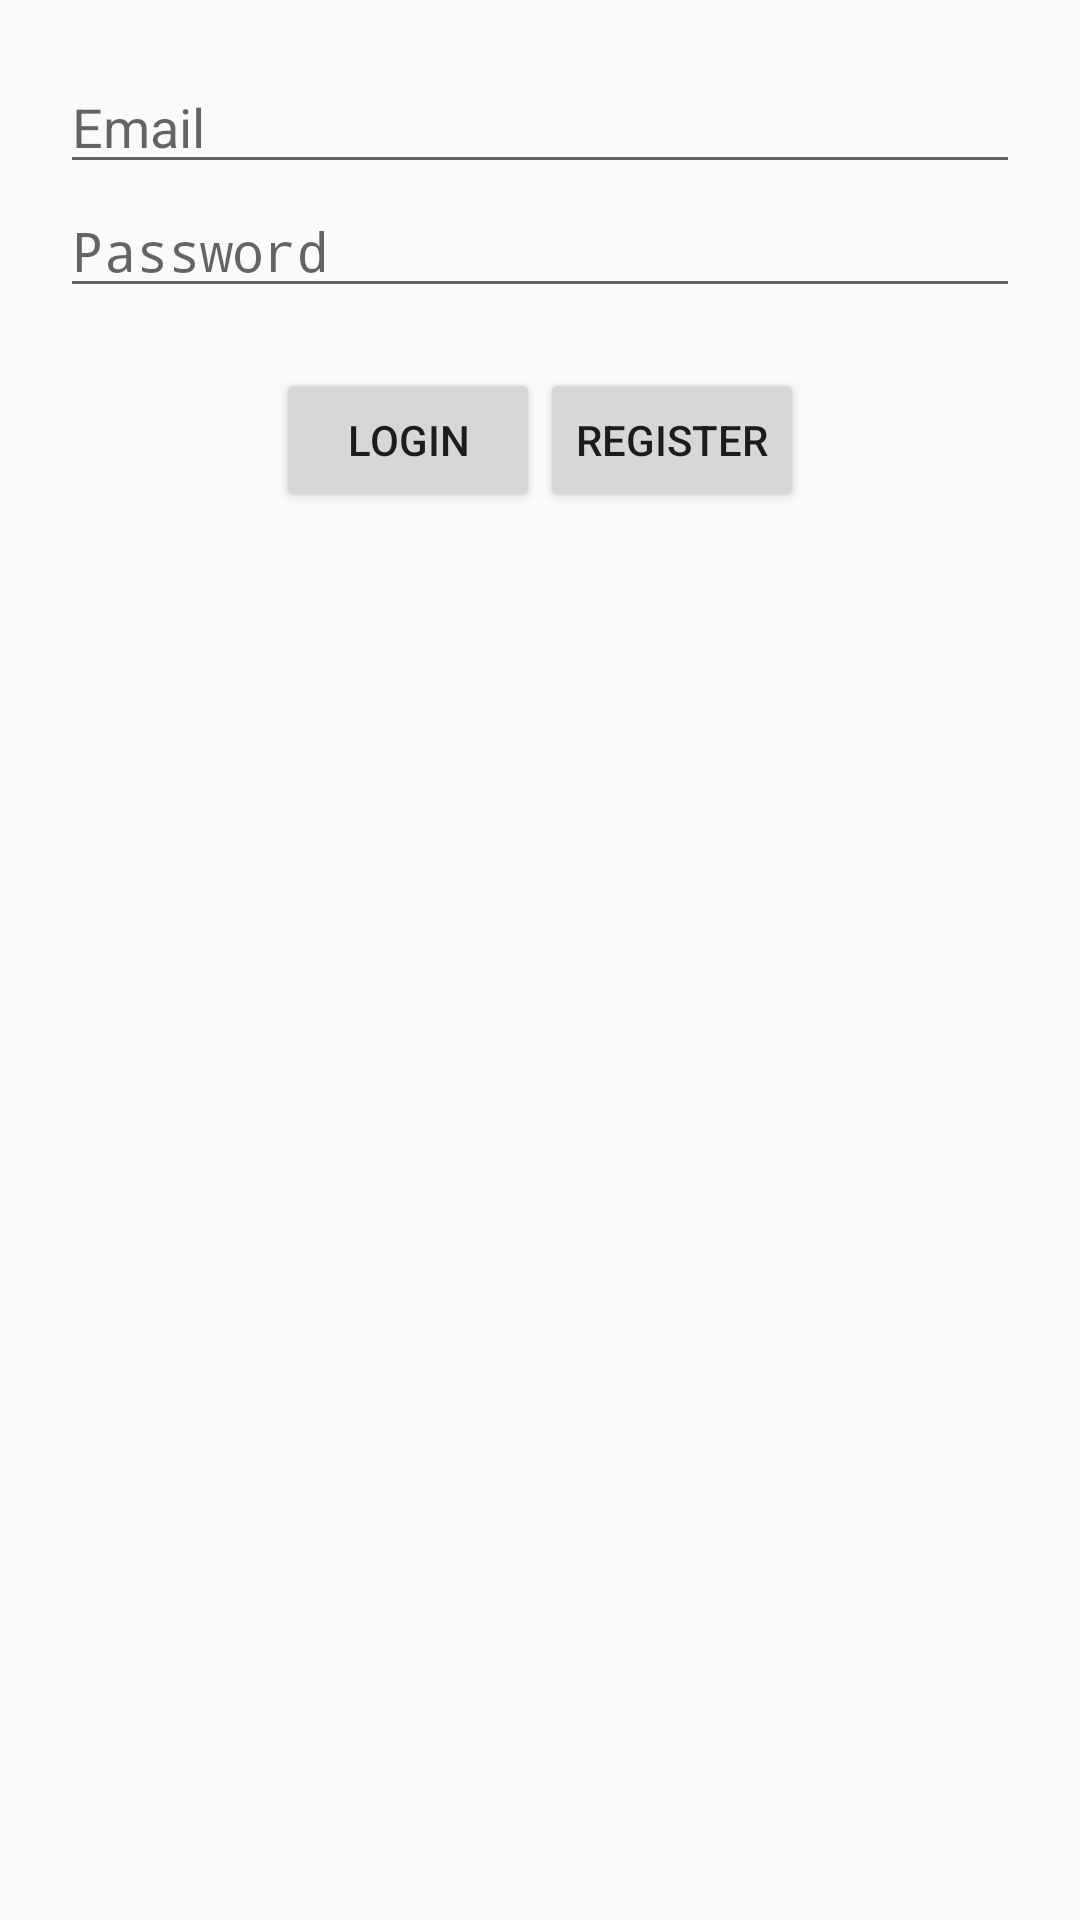

Here is an Android app screen rendered from its layout file. Give the layout XML and the strings, colors and styles it references.
<!-- AndroidManifest.xml: application theme AppTheme.NoActionBar -->
<!-- res/layout/activity_register.xml -->
<?xml version="1.0" encoding="utf-8"?>
<LinearLayout xmlns:android="http://schemas.android.com/apk/res/android"
    android:orientation="vertical" android:layout_width="match_parent"
    android:layout_height="match_parent"
    android:gravity="center_horizontal">

    <EditText
        android:layout_width="match_parent"
        android:layout_height="wrap_content"
        android:inputType="textEmailAddress"
        android:ems="10"
        android:id="@+id/email1"
        android:hint="Email"
        android:layout_marginBottom="0dp"
        android:layout_marginLeft="20dp"
        android:layout_marginTop="20dp"
        android:layout_marginRight="20dp" />

    <EditText
        android:layout_width="match_parent"
        android:layout_height="wrap_content"
        android:inputType="textPassword"
        android:ems="10"
        android:id="@+id/password2"
        android:hint="Password"
        android:layout_marginLeft="20dp"
        android:layout_marginRight="20dp"
        android:layout_marginBottom="20dp" />

    <ScrollView
        android:layout_width="match_parent"
        android:layout_height="match_parent"
        android:id="@+id/scrollView"
        android:fillViewport="false">

        <LinearLayout
            android:orientation="vertical"
            android:layout_width="match_parent"
            android:layout_height="match_parent">

            <LinearLayout
                android:orientation="horizontal"
                android:layout_width="match_parent"
                android:layout_height="match_parent"
                android:layout_gravity="center_horizontal"
                android:gravity="center_horizontal">

                <Button
                    android:layout_width="wrap_content"
                    android:layout_height="wrap_content"
                    android:text="Login"
                    android:id="@+id/loginbutton"
                    android:layout_marginLeft="0dp"
                    android:layout_gravity="center_horizontal" />

                <Button
                    android:layout_width="wrap_content"
                    android:layout_height="wrap_content"
                    android:text="Register"
                    android:id="@+id/regbutton" />

            </LinearLayout>

        </LinearLayout>
    </ScrollView>

</LinearLayout>
<!-- resources referenced by this layout -->
<resources>
  <style name="AppTheme.NoActionBar">
          <item name="windowActionBar">false</item>
          <item name="windowNoTitle">true</item>
      </style>
</resources>
